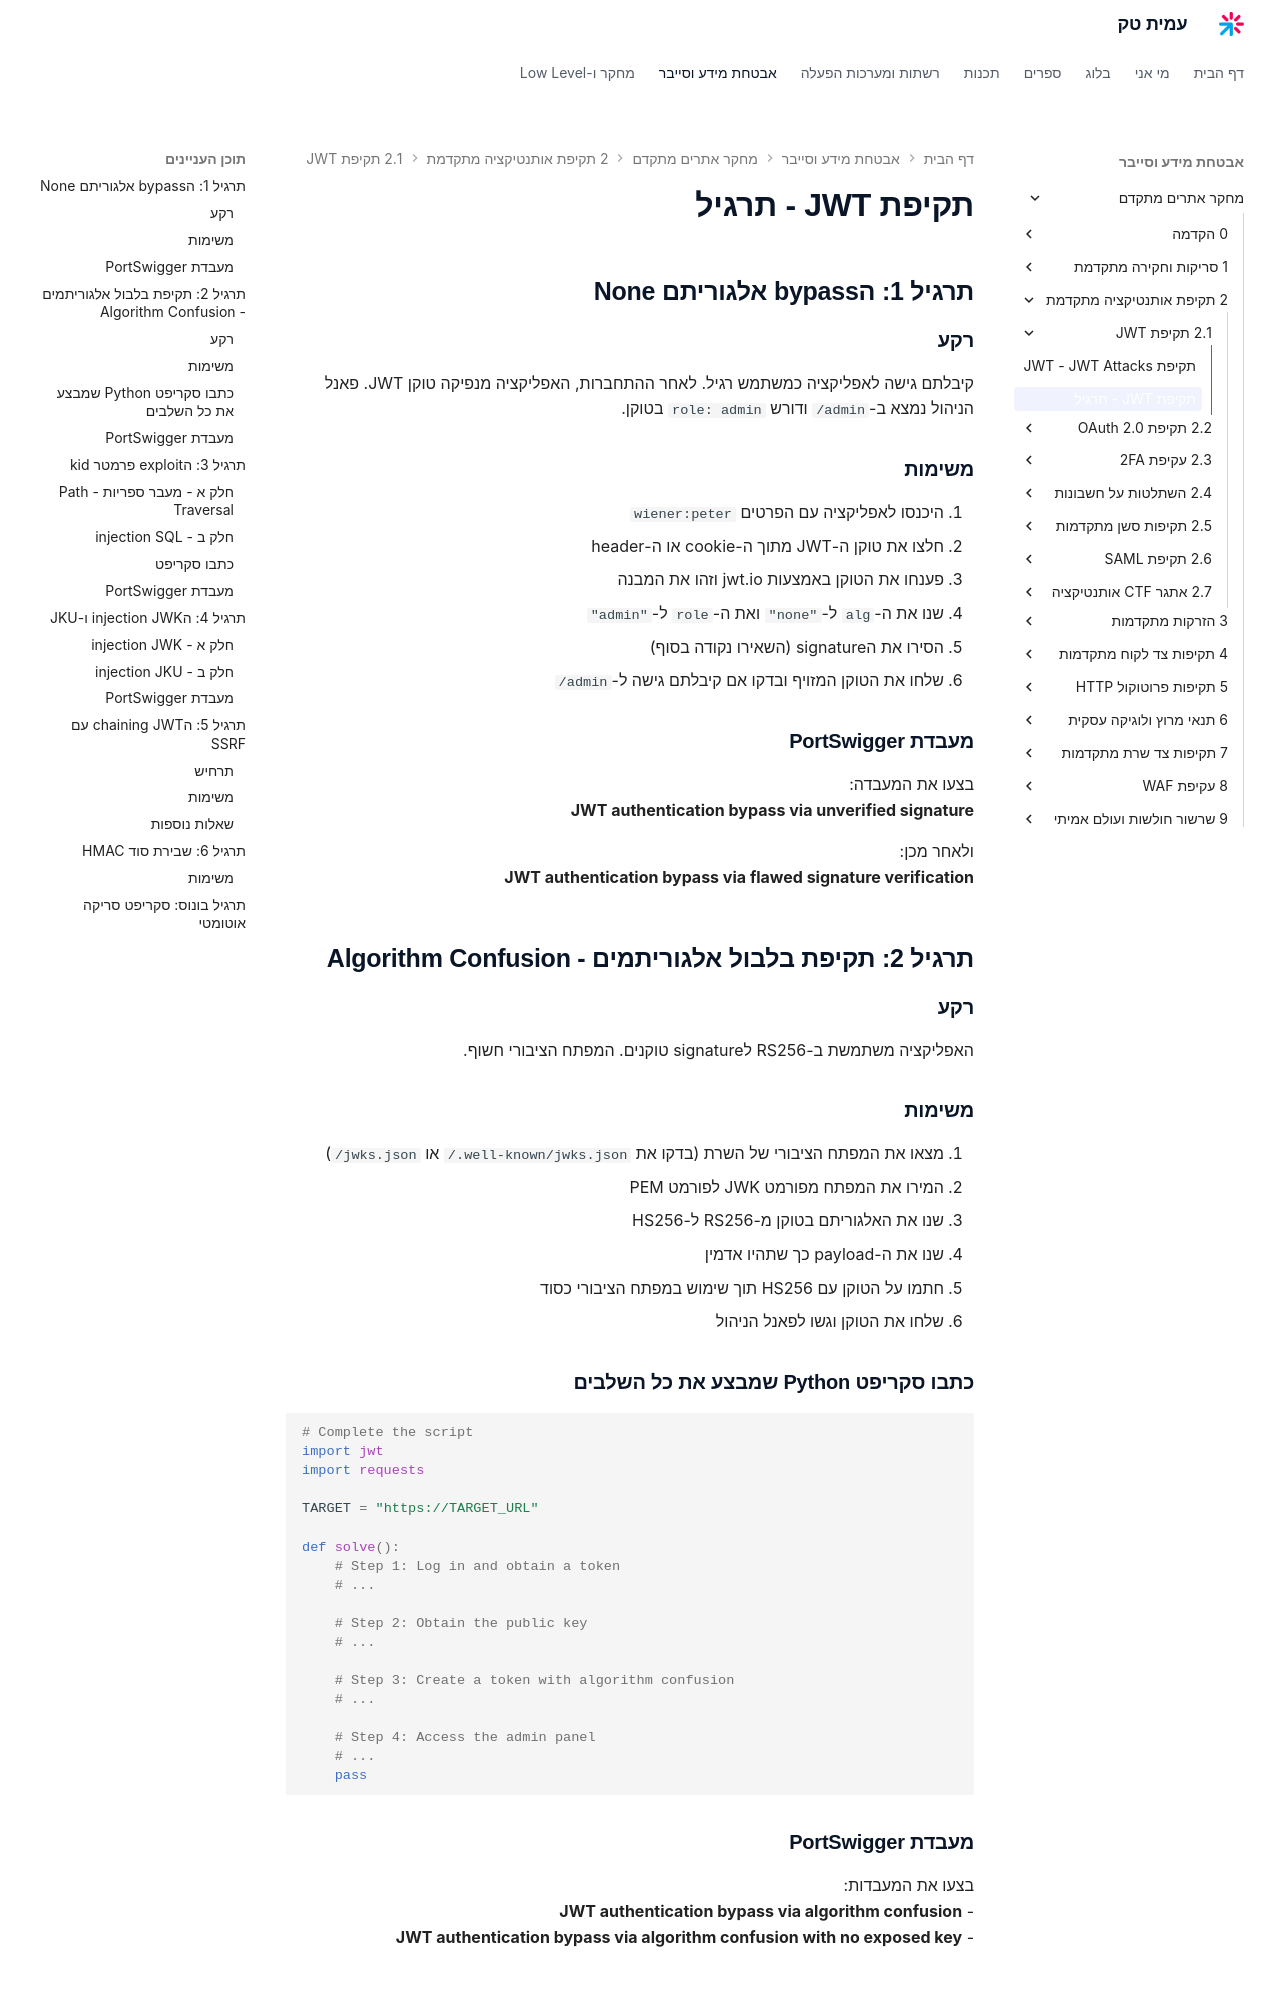

repository: AmitPinchasi/amittech · page: מחקר-אתרים-מתקדם/2 - תקיפת אותנטיקציה מתקדמת/2.1 - תקיפת JWT/2.1 - תקיפת JWT - תרגיל/index.html · generator: mkdocs

# תקיפת JWT - תרגיל

## תרגיל 1: הbypass אלגוריתם None

### רקע

קיבלתם גישה לאפליקציה כמשתמש רגיל. לאחר ההתחברות, האפליקציה מנפיקה טוקן JWT. פאנל הניהול נמצא ב-`/admin` ודורש `role: admin` בטוקן.

### משימות

1. היכנסו לאפליקציה עם הפרטים `wiener:peter`
2. חלצו את טוקן ה-JWT מתוך ה-cookie או ה-header
3. פענחו את הטוקן באמצעות jwt.io וזהו את המבנה
4. שנו את ה-`alg` ל-`"none"` ואת ה-`role` ל-`"admin"`
5. הסירו את הsignature (השאירו נקודה בסוף)
6. שלחו את הטוקן המזויף ובדקו אם קיבלתם גישה ל-`/admin`

### מעבדת PortSwigger

בצעו את המעבדה:
**JWT authentication bypass via unverified signature**

ולאחר מכן:
**JWT authentication bypass via flawed signature verification**

## תרגיל 2: תקיפת בלבול אלגוריתמים - Algorithm Confusion

### רקע

האפליקציה משתמשת ב-RS256 לsignature טוקנים. המפתח הציבורי חשוף.

### משימות

1. מצאו את המפתח הציבורי של השרת (בדקו את `/.well-known/jwks.json` או `/jwks.json`)
2. המירו את המפתח מפורמט JWK לפורמט PEM
3. שנו את האלגוריתם בטוקן מ-RS256 ל-HS256
4. שנו את ה-payload כך שתהיו אדמין
5. חתמו על הטוקן עם HS256 תוך שימוש במפתח הציבורי כסוד
6. שלחו את הטוקן וגשו לפאנל הניהול

### כתבו סקריפט Python שמבצע את כל השלבים

```python
# Complete the script
import jwt
import requests

TARGET = "https://TARGET_URL"

def solve():
    # Step 1: Log in and obtain a token
    # ...

    # Step 2: Obtain the public key
    # ...

    # Step 3: Create a token with algorithm confusion
    # ...

    # Step 4: Access the admin panel
    # ...
    pass
```

### מעבדת PortSwigger

בצעו את המעבדות:
- **JWT authentication bypass via algorithm confusion**
- **JWT authentication bypass via algorithm confusion with no exposed key**

## תרגיל 3: הexploit פרמטר kid
